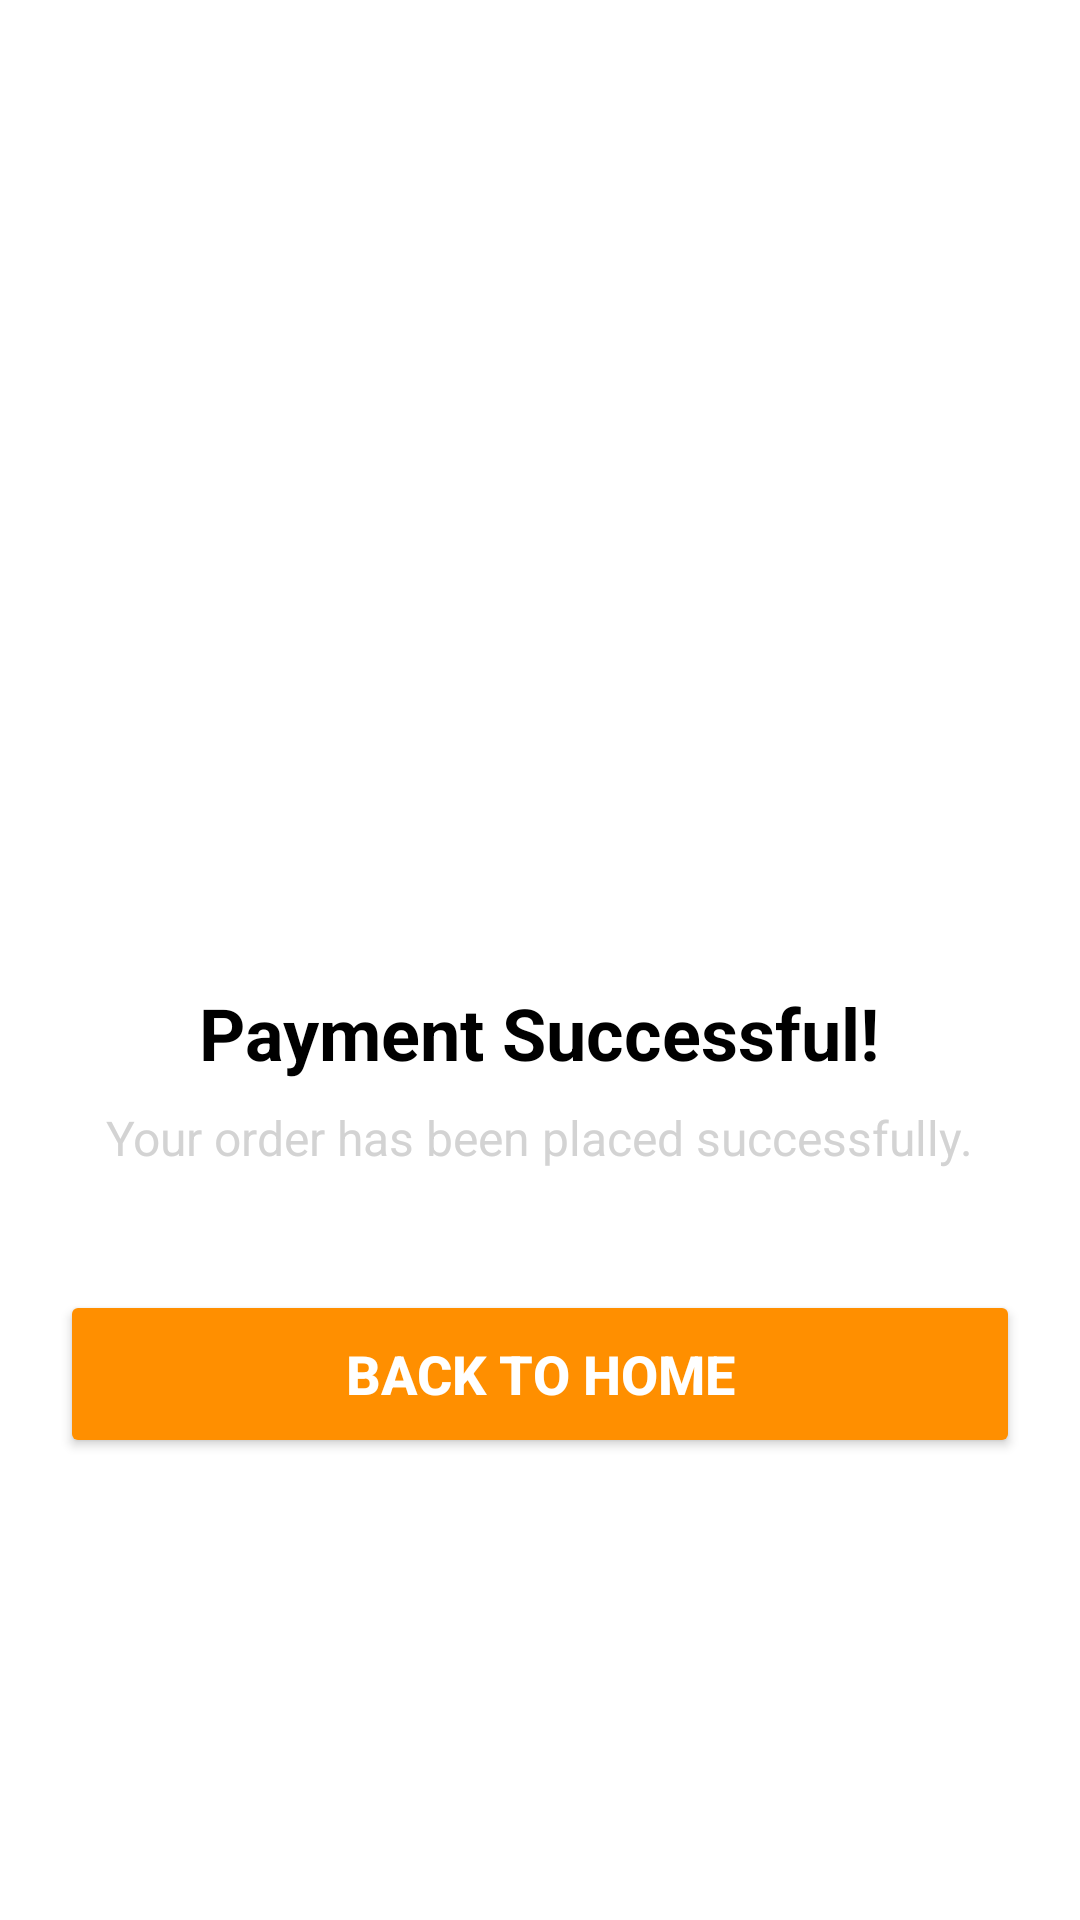

Produce the Android XML layout that renders to this screen, including the resource entries it uses.
<!-- AndroidManifest.xml: application theme Theme.Campflow -->
<!-- res/layout/activity_success.xml -->
<?xml version="1.0" encoding="utf-8"?>
<LinearLayout xmlns:android="http://schemas.android.com/apk/res/android"
    android:layout_width="match_parent"
    android:layout_height="match_parent"
    android:orientation="vertical"
    android:gravity="center"
    android:background="@color/white"
    android:padding="20dp">

    <ImageView
        android:layout_width="150dp"
        android:layout_height="150dp"
        android:src="@drawable/ic_success_check"
        android:layout_marginBottom="24dp"/>

    <TextView
        android:layout_width="wrap_content"
        android:layout_height="wrap_content"
        android:text="Payment Successful!"
        android:textSize="24sp"
        android:textStyle="bold"
        android:textColor="@color/black"
        android:layout_marginBottom="8dp"/>

    <TextView
        android:layout_width="wrap_content"
        android:layout_height="wrap_content"
        android:text="Your order has been placed successfully."
        android:textSize="16sp"
        android:textColor="@color/light_gray"
        android:gravity="center"
        android:layout_marginBottom="40dp"/>

    <Button
        android:id="@+id/btnBackToHome"
        android:layout_width="match_parent"
        android:layout_height="56dp"
        android:text="Back to Home"
        android:backgroundTint="@color/orange"
        android:textColor="@color/white"
        android:textSize="18sp"
        android:textStyle="bold"/>

</LinearLayout>
<!-- resources referenced by this layout -->
<resources>
  <color name="black">#000000</color>
  <color name="light_gray">#D3D3D3</color>
  <color name="orange">#FF8F00</color>
  <color name="white">#FFFFFFFF</color>
  <style name="Theme.Campflow" parent="Base.Theme.Campflow" />
  <style name="Base.Theme.Campflow" parent="Theme.Material3.DayNight.NoActionBar">
          
          
      </style>
</resources>
